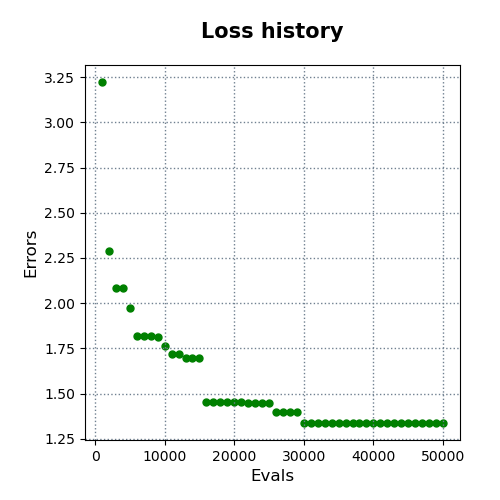

The data file committed next to this chart (first rows):
evals, errors
1000, 3.223
2000, 2.289
3000, 2.085
4000, 2.085
5000, 1.975
6000, 1.817
7000, 1.817
8000, 1.817
9000, 1.814
10000, 1.764
11000, 1.716
12000, 1.716
13000, 1.697
14000, 1.697
15000, 1.697
16000, 1.454
17000, 1.454
18000, 1.454
19000, 1.454
20000, 1.454
21000, 1.454
22000, 1.449
23000, 1.449
24000, 1.449
25000, 1.449
26000, 1.397
27000, 1.397
28000, 1.397
29000, 1.397
30000, 1.337
31000, 1.337
32000, 1.337
33000, 1.337
34000, 1.337
35000, 1.337
36000, 1.337
37000, 1.337
38000, 1.337
39000, 1.337
40000, 1.337
41000, 1.337
42000, 1.337
43000, 1.337
44000, 1.337
45000, 1.337
46000, 1.337
47000, 1.337
48000, 1.337
49000, 1.337
50000, 1.337
